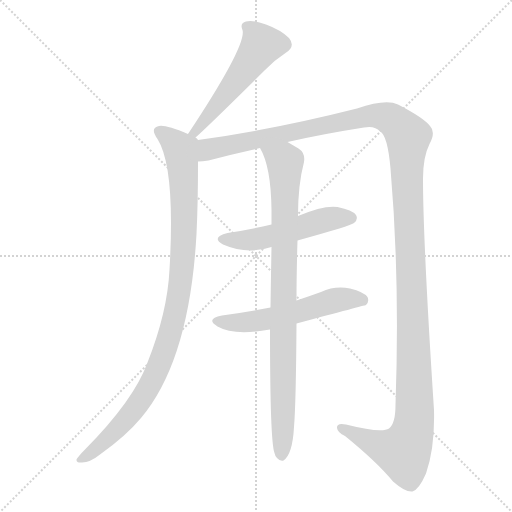
t = 0.00 s
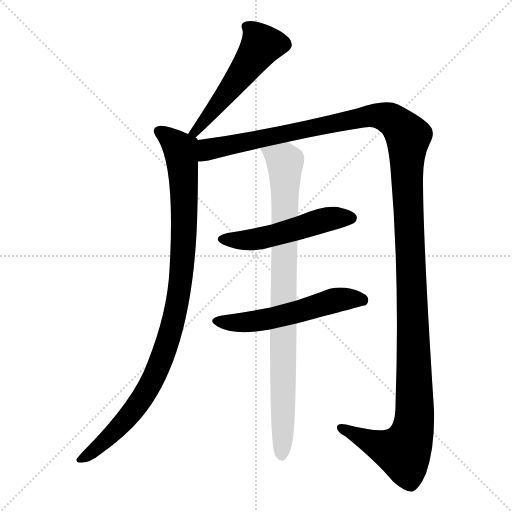
t = 4.56 s
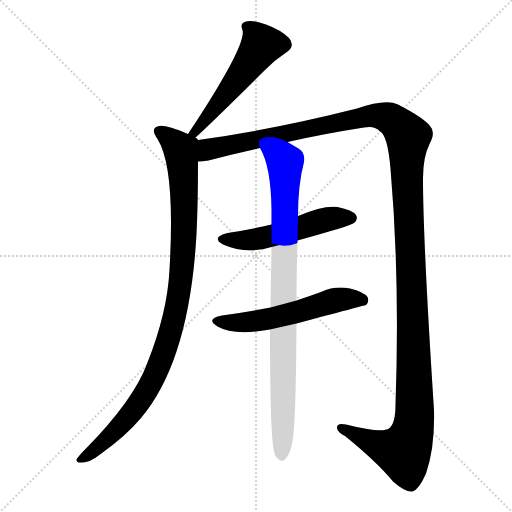
t = 4.78 s
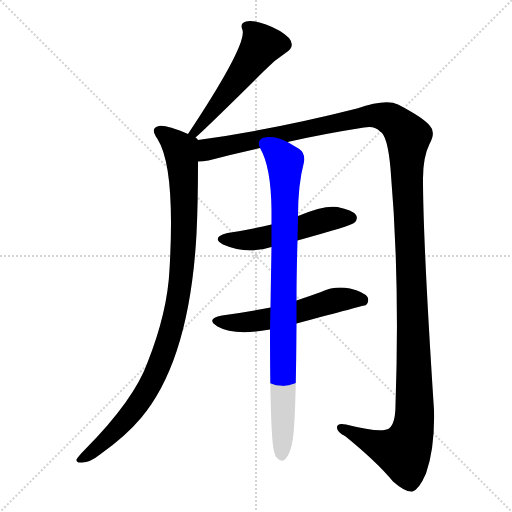
t = 5.01 s
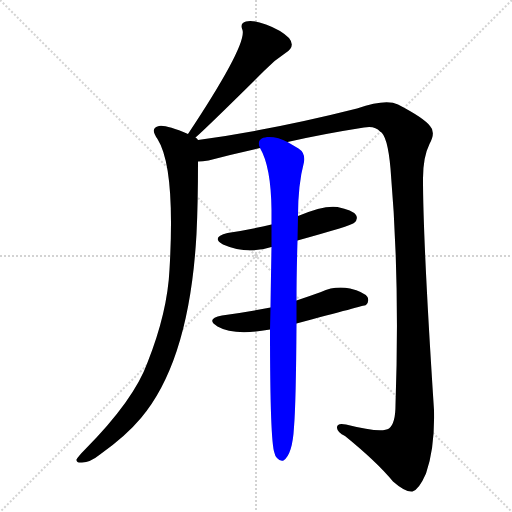
t = 5.24 s
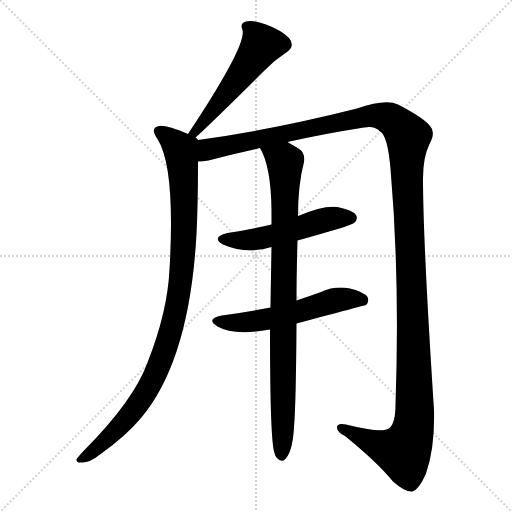
t = 6.00 s

The animated SVG that drew these frames (rendered in a browser with its animation timeline set to each time). Animation: 6 CSS @keyframes rules; one cycle of 6.00 s.

<svg version="1.1" viewBox="0 0 1024 1024" xmlns="http://www.w3.org/2000/svg">
  <g stroke="lightgray" stroke-dasharray="1,1" stroke-width="1" transform="scale(4, 4)">
    <line x1="0" y1="0" x2="256" y2="256"></line>
    <line x1="256" y1="0" x2="0" y2="256"></line>
    <line x1="128" y1="0" x2="128" y2="256"></line>
    <line x1="0" y1="128" x2="256" y2="128"></line>
  </g>
<g transform="scale(1, -1) translate(0, -900)">
   <style type="text/css">
    @keyframes keyframes0 {
      from {
       stroke: blue;
       stroke-dashoffset: 530;
       stroke-width: 128;
       }
       63% {
       animation-timing-function: step-end;
       stroke: blue;
       stroke-dashoffset: 0;
       stroke-width: 128;
       }
       to {
       stroke: black;
       stroke-width: 1024;
       }
       }
       #make-me-a-hanzi-animation-0 {
         animation: keyframes0 0.681315s both;
         animation-delay: 0.000000s;
         animation-timing-function: linear;
       }
    @keyframes keyframes1 {
      from {
       stroke: blue;
       stroke-dashoffset: 995;
       stroke-width: 128;
       }
       76% {
       animation-timing-function: step-end;
       stroke: blue;
       stroke-dashoffset: 0;
       stroke-width: 128;
       }
       to {
       stroke: black;
       stroke-width: 1024;
       }
       }
       #make-me-a-hanzi-animation-1 {
         animation: keyframes1 1.059733s both;
         animation-delay: 0.681315s;
         animation-timing-function: linear;
       }
    @keyframes keyframes2 {
      from {
       stroke: blue;
       stroke-dashoffset: 1466;
       stroke-width: 128;
       }
       83% {
       animation-timing-function: step-end;
       stroke: blue;
       stroke-dashoffset: 0;
       stroke-width: 128;
       }
       to {
       stroke: black;
       stroke-width: 1024;
       }
       }
       #make-me-a-hanzi-animation-2 {
         animation: keyframes2 1.443034s both;
         animation-delay: 1.741048s;
         animation-timing-function: linear;
       }
    @keyframes keyframes3 {
      from {
       stroke: blue;
       stroke-dashoffset: 516;
       stroke-width: 128;
       }
       63% {
       animation-timing-function: step-end;
       stroke: blue;
       stroke-dashoffset: 0;
       stroke-width: 128;
       }
       to {
       stroke: black;
       stroke-width: 1024;
       }
       }
       #make-me-a-hanzi-animation-3 {
         animation: keyframes3 0.669922s both;
         animation-delay: 3.184082s;
         animation-timing-function: linear;
       }
    @keyframes keyframes4 {
      from {
       stroke: blue;
       stroke-dashoffset: 555;
       stroke-width: 128;
       }
       64% {
       animation-timing-function: step-end;
       stroke: blue;
       stroke-dashoffset: 0;
       stroke-width: 128;
       }
       to {
       stroke: black;
       stroke-width: 1024;
       }
       }
       #make-me-a-hanzi-animation-4 {
         animation: keyframes4 0.701660s both;
         animation-delay: 3.854004s;
         animation-timing-function: linear;
       }
    @keyframes keyframes5 {
      from {
       stroke: blue;
       stroke-dashoffset: 892;
       stroke-width: 128;
       }
       74% {
       animation-timing-function: step-end;
       stroke: blue;
       stroke-dashoffset: 0;
       stroke-width: 128;
       }
       to {
       stroke: black;
       stroke-width: 1024;
       }
       }
       #make-me-a-hanzi-animation-5 {
         animation: keyframes5 0.975911s both;
         animation-delay: 4.555664s;
         animation-timing-function: linear;
       }
</style>
<path d="M 391.0 625.0 Q 419.0 650.0 530.0 760.0 Q 548.0 779.0 571.0 794.0 Q 592.0 807.0 578.0 824.0 Q 562.0 840.0 532.0 851.0 Q 505.0 861.0 492.0 857.0 Q 479.0 854.0 485.0 840.0 Q 494.0 810.0 376.0 632.0 C 359.0 607.0 369.0 605.0 391.0 625.0 Z" fill="lightgray"></path> 
<path d="M 376.0 632.0 Q 331.0 651.0 318.0 648.0 Q 299.0 644.0 315.0 622.0 Q 351.0 565.0 339.0 361.0 Q 335.0 276.0 295.0 175.0 Q 268.0 100.0 170.0 1.0 Q 157.0 -12.0 153.0 -19.0 Q 152.0 -26.0 164.0 -25.0 Q 180.0 -25.0 200.0 -9.0 Q 252.0 28.0 282.0 64.0 Q 379.0 179.0 393.0 432.0 Q 396.0 493.0 396.0 577.0 C 396.0 607.0 396.0 620.0 396.0 620.0 Q 395.0 623.0 391.0 625.0 L 376.0 632.0 Z" fill="lightgray"></path> 
<path d="M 396.0 577.0 Q 405.0 577.0 417.0 579.0 Q 465.0 592.0 520.0 604.0 L 575.0 616.0 Q 645.0 632.0 728.0 645.0 Q 750.0 649.0 760.0 637.0 Q 775.0 630.0 781.0 563.0 Q 800.0 343.0 791.0 90.0 Q 791.0 53.0 778.0 43.0 Q 763.0 33.0 692.0 51.0 Q 673.0 55.0 674.0 44.0 Q 675.0 35.0 690.0 28.0 Q 754.0 -24.0 786.0 -63.0 Q 811.0 -85.0 825.0 -83.0 Q 838.0 -79.0 852.0 -47.0 Q 870.0 5.0 868.0 80.0 Q 846.0 417.0 846.0 543.0 Q 846.0 586.0 859.0 612.0 Q 872.0 636.0 860.0 648.0 Q 848.0 664.0 796.0 691.0 Q 772.0 703.0 714.0 683.0 Q 548.0 641.0 396.0 620.0 C 366.0 616.0 366.0 572.0 396.0 577.0 Z" fill="lightgray"></path> 
<path d="M 543.0 451.0 Q 501.0 441.0 455.0 434.0 Q 421.0 425.0 446.0 411.0 Q 494.0 390.0 543.0 406.0 L 595.0 419.0 Q 703.0 449.0 708.0 454.0 Q 717.0 461.0 712.0 470.0 Q 705.0 480.0 675.0 486.0 Q 648.0 490.0 596.0 468.0 L 543.0 451.0 Z" fill="lightgray"></path> 
<path d="M 541.0 285.0 Q 495.0 276.0 444.0 269.0 Q 410.0 262.0 435.0 247.0 Q 468.0 228.0 540.0 241.0 L 593.0 253.0 Q 728.0 289.0 732.0 290.0 Q 739.0 297.0 735.0 306.0 Q 728.0 316.0 700.0 323.0 Q 670.0 329.0 642.0 316.0 Q 617.0 307.0 593.0 299.0 L 541.0 285.0 Z" fill="lightgray"></path> 
<path d="M 520.0 604.0 Q 542.0 567.0 543.0 480.0 Q 543.0 467.0 543.0 451.0 L 543.0 406.0 Q 542.0 351.0 541.0 285.0 L 540.0 241.0 Q 540.0 16.0 549.0 -6.0 Q 550.0 -12.0 554.0 -16.0 Q 560.0 -23.0 567.0 -21.0 Q 585.0 -9.0 588.0 46.0 Q 592.0 94.0 593.0 253.0 L 593.0 299.0 Q 593.0 350.0 595.0 419.0 L 596.0 468.0 Q 596.0 531.0 608.0 576.0 Q 611.0 594.0 597.0 603.0 Q 585.0 610.0 575.0 616.0 C 549.0 631.0 507.0 631.0 520.0 604.0 Z" fill="lightgray"></path> 
      <clipPath id="make-me-a-hanzi-clip-0">
      <path d="M 391.0 625.0 Q 419.0 650.0 530.0 760.0 Q 548.0 779.0 571.0 794.0 Q 592.0 807.0 578.0 824.0 Q 562.0 840.0 532.0 851.0 Q 505.0 861.0 492.0 857.0 Q 479.0 854.0 485.0 840.0 Q 494.0 810.0 376.0 632.0 C 359.0 607.0 369.0 605.0 391.0 625.0 Z" fill="lightgray"></path>
      </clipPath>
      <path clip-path="url(#make-me-a-hanzi-clip-0)" d="M 493.0 847.0 L 506.0 838.0 L 523.0 810.0 L 450.0 708.0 L 389.0 641.0 L 389.0 632.0 " fill="none" id="make-me-a-hanzi-animation-0" stroke-dasharray="402 804" stroke-linecap="round"></path>

      <clipPath id="make-me-a-hanzi-clip-1">
      <path d="M 376.0 632.0 Q 331.0 651.0 318.0 648.0 Q 299.0 644.0 315.0 622.0 Q 351.0 565.0 339.0 361.0 Q 335.0 276.0 295.0 175.0 Q 268.0 100.0 170.0 1.0 Q 157.0 -12.0 153.0 -19.0 Q 152.0 -26.0 164.0 -25.0 Q 180.0 -25.0 200.0 -9.0 Q 252.0 28.0 282.0 64.0 Q 379.0 179.0 393.0 432.0 Q 396.0 493.0 396.0 577.0 C 396.0 607.0 396.0 620.0 396.0 620.0 Q 395.0 623.0 391.0 625.0 L 376.0 632.0 Z" fill="lightgray"></path>
      </clipPath>
      <path clip-path="url(#make-me-a-hanzi-clip-1)" d="M 321.0 635.0 L 362.0 599.0 L 366.0 569.0 L 366.0 385.0 L 349.0 265.0 L 307.0 143.0 L 276.0 91.0 L 212.0 19.0 L 161.0 -18.0 " fill="none" id="make-me-a-hanzi-animation-1" stroke-dasharray="867 1734" stroke-linecap="round"></path>

      <clipPath id="make-me-a-hanzi-clip-2">
      <path d="M 396.0 577.0 Q 405.0 577.0 417.0 579.0 Q 465.0 592.0 520.0 604.0 L 575.0 616.0 Q 645.0 632.0 728.0 645.0 Q 750.0 649.0 760.0 637.0 Q 775.0 630.0 781.0 563.0 Q 800.0 343.0 791.0 90.0 Q 791.0 53.0 778.0 43.0 Q 763.0 33.0 692.0 51.0 Q 673.0 55.0 674.0 44.0 Q 675.0 35.0 690.0 28.0 Q 754.0 -24.0 786.0 -63.0 Q 811.0 -85.0 825.0 -83.0 Q 838.0 -79.0 852.0 -47.0 Q 870.0 5.0 868.0 80.0 Q 846.0 417.0 846.0 543.0 Q 846.0 586.0 859.0 612.0 Q 872.0 636.0 860.0 648.0 Q 848.0 664.0 796.0 691.0 Q 772.0 703.0 714.0 683.0 Q 548.0 641.0 396.0 620.0 C 366.0 616.0 366.0 572.0 396.0 577.0 Z" fill="lightgray"></path>
      </clipPath>
      <path clip-path="url(#make-me-a-hanzi-clip-2)" d="M 401.0 584.0 L 421.0 602.0 L 746.0 669.0 L 790.0 657.0 L 813.0 631.0 L 829.0 156.0 L 830.0 71.0 L 823.0 29.0 L 804.0 -4.0 L 754.0 11.0 L 683.0 44.0 " fill="none" id="make-me-a-hanzi-animation-2" stroke-dasharray="1338 2676" stroke-linecap="round"></path>

      <clipPath id="make-me-a-hanzi-clip-3">
      <path d="M 543.0 451.0 Q 501.0 441.0 455.0 434.0 Q 421.0 425.0 446.0 411.0 Q 494.0 390.0 543.0 406.0 L 595.0 419.0 Q 703.0 449.0 708.0 454.0 Q 717.0 461.0 712.0 470.0 Q 705.0 480.0 675.0 486.0 Q 648.0 490.0 596.0 468.0 L 543.0 451.0 Z" fill="lightgray"></path>
      </clipPath>
      <path clip-path="url(#make-me-a-hanzi-clip-3)" d="M 448.0 423.0 L 519.0 422.0 L 652.0 461.0 L 702.0 464.0 " fill="none" id="make-me-a-hanzi-animation-3" stroke-dasharray="388 776" stroke-linecap="round"></path>

      <clipPath id="make-me-a-hanzi-clip-4">
      <path d="M 541.0 285.0 Q 495.0 276.0 444.0 269.0 Q 410.0 262.0 435.0 247.0 Q 468.0 228.0 540.0 241.0 L 593.0 253.0 Q 728.0 289.0 732.0 290.0 Q 739.0 297.0 735.0 306.0 Q 728.0 316.0 700.0 323.0 Q 670.0 329.0 642.0 316.0 Q 617.0 307.0 593.0 299.0 L 541.0 285.0 Z" fill="lightgray"></path>
      </clipPath>
      <path clip-path="url(#make-me-a-hanzi-clip-4)" d="M 437.0 259.0 L 509.0 257.0 L 602.0 276.0 L 668.0 299.0 L 703.0 303.0 L 729.0 297.0 " fill="none" id="make-me-a-hanzi-animation-4" stroke-dasharray="427 854" stroke-linecap="round"></path>

      <clipPath id="make-me-a-hanzi-clip-5">
      <path d="M 520.0 604.0 Q 542.0 567.0 543.0 480.0 Q 543.0 467.0 543.0 451.0 L 543.0 406.0 Q 542.0 351.0 541.0 285.0 L 540.0 241.0 Q 540.0 16.0 549.0 -6.0 Q 550.0 -12.0 554.0 -16.0 Q 560.0 -23.0 567.0 -21.0 Q 585.0 -9.0 588.0 46.0 Q 592.0 94.0 593.0 253.0 L 593.0 299.0 Q 593.0 350.0 595.0 419.0 L 596.0 468.0 Q 596.0 531.0 608.0 576.0 Q 611.0 594.0 597.0 603.0 Q 585.0 610.0 575.0 616.0 C 549.0 631.0 507.0 631.0 520.0 604.0 Z" fill="lightgray"></path>
      </clipPath>
      <path clip-path="url(#make-me-a-hanzi-clip-5)" d="M 528.0 602.0 L 570.0 576.0 L 563.0 -11.0 " fill="none" id="make-me-a-hanzi-animation-5" stroke-dasharray="764 1528" stroke-linecap="round"></path>

</g>
</svg>
